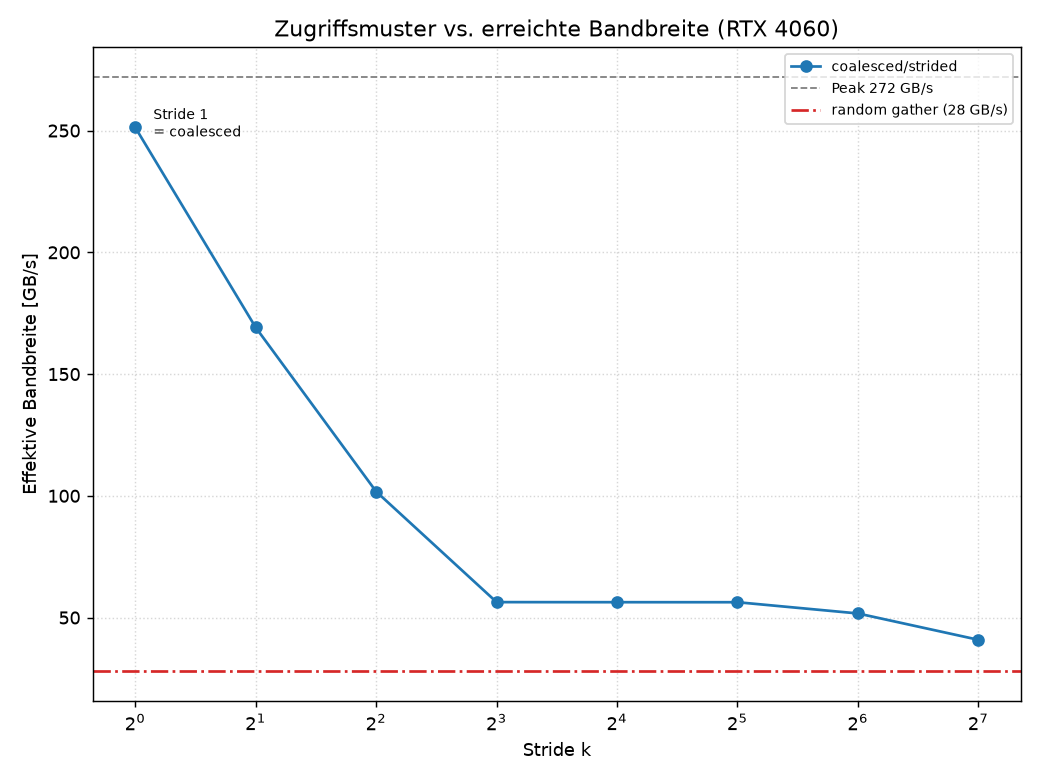

Values plotted in this chart, from the file beside it:
# n=33554432 peak_gbs=272.032
pattern, stride, gbs, pct_peak
coalesced, 1, 251.3, 92.38
strided, 2, 169.2, 62.18
strided, 4, 101.8, 37.41
strided, 8, 56.34, 20.71
strided, 16, 56.31, 20.70
strided, 32, 56.30, 20.70
strided, 64, 51.69, 19.00
strided, 128, 40.87, 15.02
gather, 0, 28.03, 10.30
